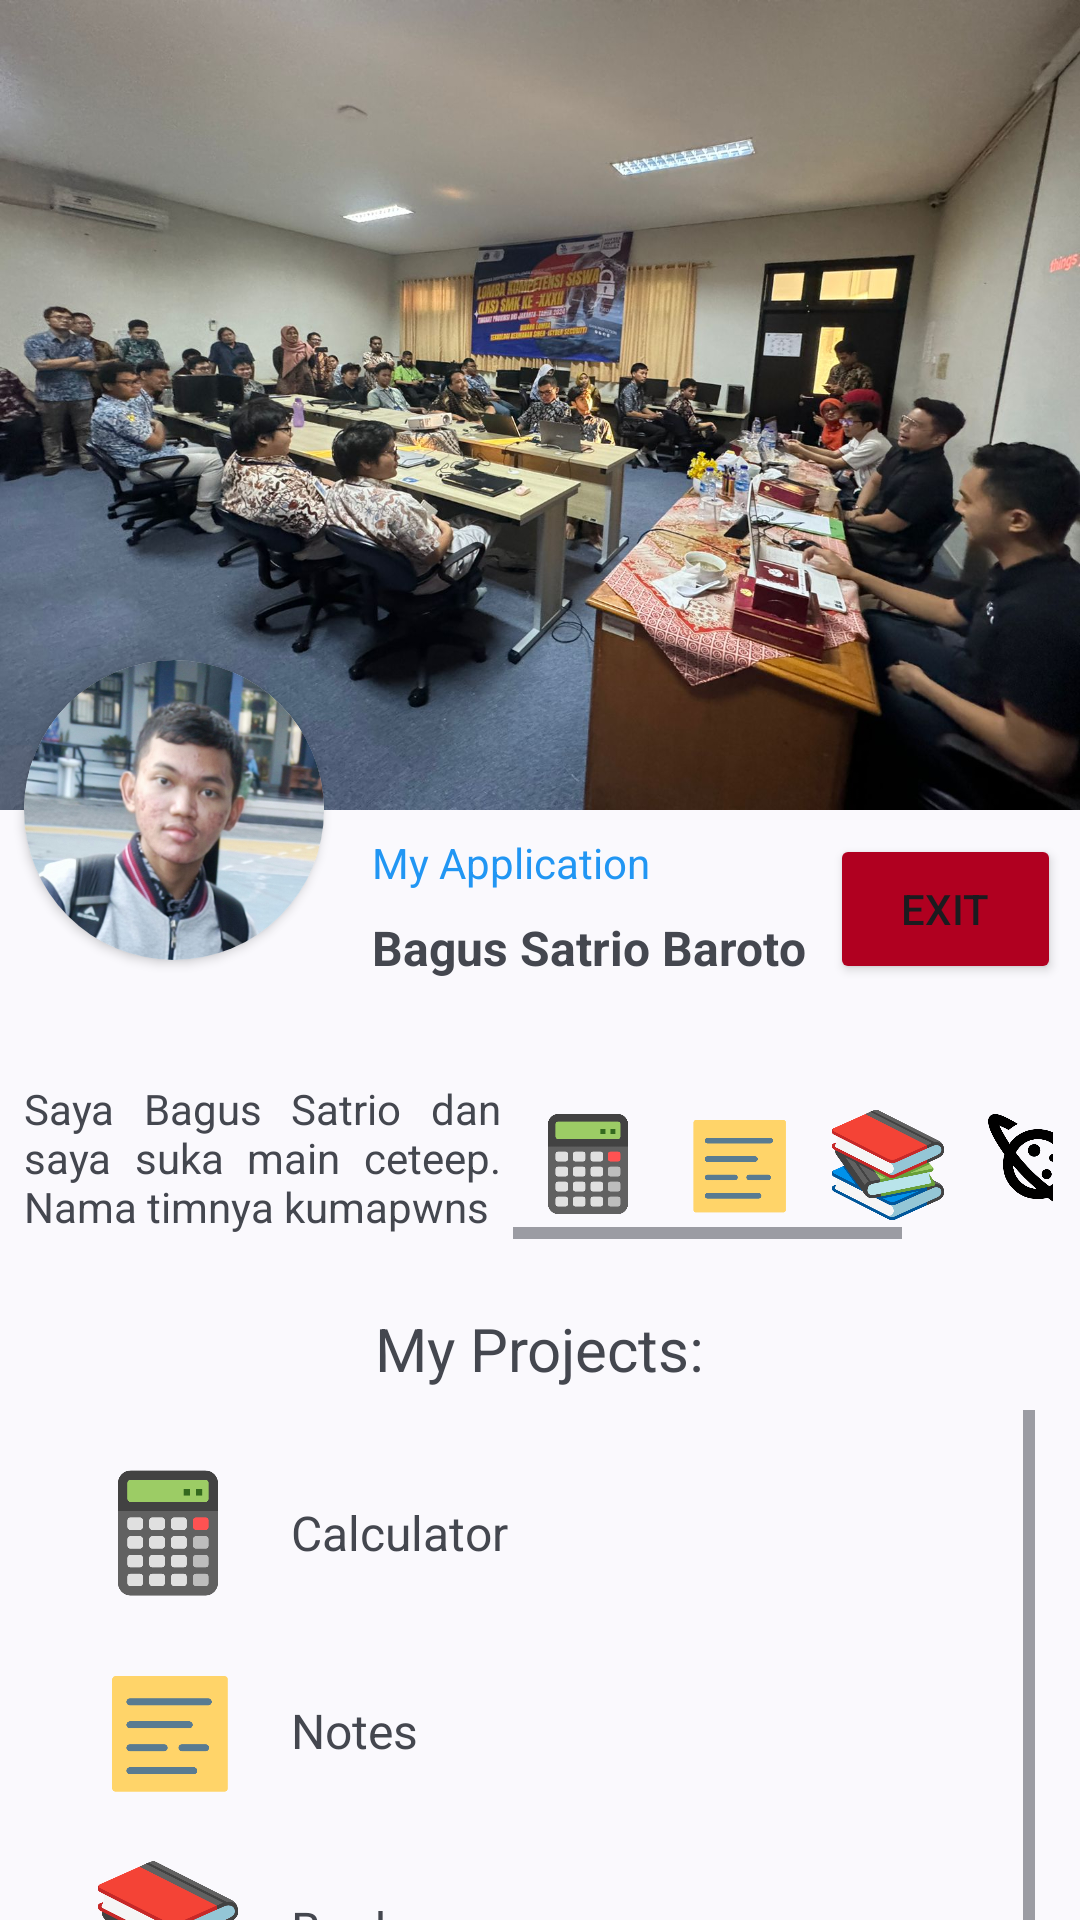

Write the Android layout XML for this screen, with the resource values it uses.
<!-- AndroidManifest.xml: application theme Theme.MultipleLayout -->
<!-- res/layout/activity_main.xml -->
<?xml version="1.0" encoding="utf-8"?>
<androidx.constraintlayout.widget.ConstraintLayout xmlns:android="http://schemas.android.com/apk/res/android"
    xmlns:app="http://schemas.android.com/apk/res-auto"
    xmlns:tools="http://schemas.android.com/tools"
    android:id="@+id/main"
    android:layout_width="match_parent"
    android:layout_height="match_parent"
    tools:context=".MainActivity">

    <androidx.cardview.widget.CardView
        android:id="@+id/cardView"
        android:layout_width="100dp"
        android:layout_height="100dp"
        android:layout_marginStart="8dp"
        app:cardCornerRadius="75dp"
        app:layout_constraintBottom_toBottomOf="@+id/imageView7"
        app:layout_constraintStart_toStartOf="parent"
        app:layout_constraintTop_toBottomOf="@+id/imageView7"
        app:layout_constraintVertical_bias="0.52">

        <ImageView
            android:id="@+id/imageView2"
            android:layout_width="100dp"
            android:layout_height="100dp"
            app:srcCompat="@drawable/img_20240606_074338_724" />
    </androidx.cardview.widget.CardView>

    <TextView
        android:id="@+id/textView"
        android:layout_width="wrap_content"
        android:layout_height="wrap_content"
        android:layout_marginStart="16dp"
        android:layout_marginTop="8dp"
        android:text="My Application"
        android:textColor="#2196F3"
        app:layout_constraintStart_toEndOf="@+id/cardView"
        app:layout_constraintTop_toBottomOf="@+id/imageView7" />

    <ImageView
        android:id="@+id/imageView7"
        android:layout_width="match_parent"
        android:layout_height="wrap_content"
        android:adjustViewBounds="true"
        app:layout_constraintEnd_toEndOf="parent"
        app:layout_constraintHorizontal_bias="1.0"
        app:layout_constraintStart_toStartOf="parent"
        app:layout_constraintTop_toTopOf="parent"
        app:srcCompat="@drawable/img_20240606_wa0027" />

    <TextView
        android:id="@+id/textView3"
        android:layout_width="wrap_content"
        android:layout_height="wrap_content"
        android:layout_marginTop="8dp"
        android:text="Bagus Satrio Baroto"
        android:textSize="16sp"
        android:textStyle="bold"
        app:layout_constraintStart_toStartOf="@+id/textView"
        app:layout_constraintTop_toBottomOf="@+id/textView" />

    <Button
        android:id="@+id/button"
        android:layout_width="77dp"
        android:layout_height="50dp"
        android:layout_marginStart="8dp"
        android:layout_marginTop="8dp"
        android:backgroundTint="@color/design_default_color_error"
        android:text="Exit"
        app:layout_constraintStart_toEndOf="@+id/textView3"
        app:layout_constraintTop_toBottomOf="@+id/imageView7" />


    <TextView
        android:id="@+id/textView4"
        android:layout_width="159dp"
        android:layout_height="53dp"
        android:layout_marginTop="40dp"
        android:justificationMode="inter_word"
        android:text="Saya Bagus Satrio dan saya suka main ceteep. Nama timnya kumapwns"
        app:layout_constraintStart_toStartOf="@+id/cardView"
        app:layout_constraintTop_toBottomOf="@+id/cardView" />

    <HorizontalScrollView
        android:id="@+id/horizontalScrollView"
        android:layout_width="180dp"
        android:layout_height="wrap_content"
        android:layout_marginStart="4dp"
        android:fillViewport="true"
        app:layout_constraintBottom_toBottomOf="@+id/textView4"
        app:layout_constraintStart_toEndOf="@+id/textView4"
        app:layout_constraintTop_toTopOf="@+id/textView4"
        app:layout_constraintVertical_bias="1.0">

        <LinearLayout
            android:layout_width="wrap_content"
            android:layout_height="wrap_content"
            android:orientation="horizontal">

            <ImageView
                android:id="@+id/imageView"
                android:layout_width="50dp"
                android:layout_height="50dp"
                android:layout_weight="1"
                android:contentDescription="Calculator"
                android:paddingStart="5dp"
                android:paddingEnd="5dp"
                app:srcCompat="@drawable/flat_color_icons__calculator" />

            <ImageView
                android:id="@+id/imageView3"
                android:layout_width="50dp"
                android:layout_height="50dp"
                android:layout_weight="1"
                android:contentDescription="Notes"
                android:paddingStart="5dp"
                android:paddingEnd="5dp"
                app:srcCompat="@drawable/fxemoji__notepage" />

            <ImageView
                android:id="@+id/imageView4"
                android:layout_width="50dp"
                android:layout_height="50dp"
                android:layout_weight="1"
                android:contentDescription="Books"
                android:paddingStart="5dp"
                android:paddingEnd="5dp"
                app:srcCompat="@drawable/noto__books" />

            <ImageView
                android:id="@+id/imageView5"
                android:layout_width="50dp"
                android:layout_height="50dp"
                android:layout_weight="1"
                android:contentDescription="Planet Icon"
                android:paddingStart="5dp"
                android:paddingEnd="5dp"
                app:srcCompat="@drawable/material_symbols__planet_outline" />

            <ImageView
                android:id="@+id/imageView6"
                android:layout_width="50dp"
                android:layout_height="50dp"
                android:layout_weight="1"
                android:contentDescription="Premium Workspace Icon"
                android:paddingStart="5dp"
                android:paddingEnd="5dp"
                app:srcCompat="@drawable/material_symbols__workspace_premium_outline" />
        </LinearLayout>
    </HorizontalScrollView>

    <ScrollView
        android:id="@+id/scrollView2"
        android:layout_width="330dp"
        android:layout_height="250dp"
        android:layout_marginTop="200dp"
        android:fillViewport="true"
        app:layout_constraintEnd_toEndOf="parent"
        app:layout_constraintStart_toStartOf="parent"
        app:layout_constraintTop_toBottomOf="@+id/imageView7">

        <LinearLayout
            android:layout_width="match_parent"
            android:layout_height="wrap_content"
            android:orientation="vertical"
            android:padding="16dp">

            
            <LinearLayout
                android:id="@+id/calculator_button"
                android:layout_width="match_parent"
                android:layout_height="wrap_content"
                android:layout_marginBottom="16dp"
                android:orientation="horizontal">

                <ImageView
                    android:layout_width="50dp"
                    android:layout_height="50dp"
                    android:contentDescription="Code Icon"
                    android:src="@drawable/flat_color_icons__calculator" />

                <TextView
                    android:layout_width="wrap_content"
                    android:layout_height="wrap_content"
                    android:layout_gravity="center_vertical"
                    android:layout_marginStart="16dp"
                    android:text="Calculator"
                    android:textSize="16sp" />
            </LinearLayout>

            
            <LinearLayout
                android:id="@+id/notes_btn"
                android:layout_width="match_parent"
                android:layout_height="wrap_content"
                android:layout_marginBottom="16dp"
                android:orientation="horizontal">

                <ImageView
                    android:layout_width="50dp"
                    android:layout_height="50dp"
                    android:contentDescription="HTML Icon"
                    android:src="@drawable/fxemoji__notepage" />

                <TextView
                    android:layout_width="wrap_content"
                    android:layout_height="wrap_content"
                    android:layout_gravity="center_vertical"
                    android:layout_marginStart="16dp"
                    android:text="Notes"
                    android:textSize="16sp" />
            </LinearLayout>

            
            <LinearLayout
                android:id="@+id/books_btn"
                android:layout_width="match_parent"
                android:layout_height="wrap_content"
                android:layout_marginBottom="16dp"
                android:orientation="horizontal">

                <ImageView
                    android:layout_width="50dp"
                    android:layout_height="50dp"
                    android:contentDescription="Book Icon"
                    android:src="@drawable/noto__books" />

                <TextView
                    android:layout_width="wrap_content"
                    android:layout_height="wrap_content"
                    android:layout_gravity="center_vertical"
                    android:layout_marginStart="16dp"
                    android:text="Books"
                    android:textSize="16sp" />
            </LinearLayout>

            
            <LinearLayout
                android:layout_width="match_parent"
                android:layout_height="wrap_content"
                android:layout_marginBottom="16dp"
                android:orientation="horizontal">

                <ImageView
                    android:layout_width="50dp"
                    android:layout_height="50dp"
                    android:contentDescription="Laptop Icon"
                    android:src="@drawable/material_symbols__planet_outline" />

                <TextView
                    android:layout_width="wrap_content"
                    android:layout_height="wrap_content"
                    android:layout_gravity="center_vertical"
                    android:layout_marginStart="16dp"
                    android:text="Planet"
                    android:textSize="16sp" />
            </LinearLayout>

            
            <LinearLayout
                android:layout_width="match_parent"
                android:layout_height="wrap_content"
                android:layout_marginBottom="16dp"
                android:orientation="horizontal">

                <ImageView
                    android:layout_width="50dp"
                    android:layout_height="50dp"
                    android:contentDescription="Laptop Icon"
                    android:src="@drawable/material_symbols__workspace_premium_outline" />

                <TextView
                    android:layout_width="wrap_content"
                    android:layout_height="wrap_content"
                    android:layout_gravity="center_vertical"
                    android:layout_marginStart="16dp"
                    android:text="Workspace"
                    android:textSize="16sp" />
            </LinearLayout>

            

        </LinearLayout>
    </ScrollView>

    <TextView
        android:id="@+id/textView7"
        android:layout_width="wrap_content"
        android:layout_height="wrap_content"
        android:layout_marginTop="16dp"
        android:text="My Projects:"
        android:textSize="20sp"
        app:layout_constraintBottom_toTopOf="@+id/scrollView2"
        app:layout_constraintEnd_toEndOf="parent"
        app:layout_constraintStart_toStartOf="parent"
        app:layout_constraintTop_toBottomOf="@+id/horizontalScrollView" />

</androidx.constraintlayout.widget.ConstraintLayout>
<!-- resources referenced by this layout -->
<resources>
  <!-- drawable flat_color_icons__calculator: png bitmap (drawable, 20601 bytes) -->
  <!-- drawable fxemoji__notepage: png bitmap (drawable, 12080 bytes) -->
  <!-- drawable img_20240606_074338_724: jpg bitmap (drawable, 133727 bytes) -->
  <!-- drawable img_20240606_wa0027: jpg bitmap (drawable, 234098 bytes) -->
  <!-- drawable material_symbols__planet_outline: png bitmap (drawable, 23740 bytes) -->
  <!-- drawable material_symbols__workspace_premium_outline: png bitmap (drawable, 21849 bytes) -->
  <!-- drawable noto__books: png bitmap (drawable, 52380 bytes) -->
  <style name="Theme.MultipleLayout" parent="Base.Theme.MultipleLayout" />
  <style name="Base.Theme.MultipleLayout" parent="Theme.Material3.DynamicColors.DayNight">
          
          
          <item name="windowActionBar">false</item>
          <item name="windowNoTitle">true</item>
      </style>
</resources>
